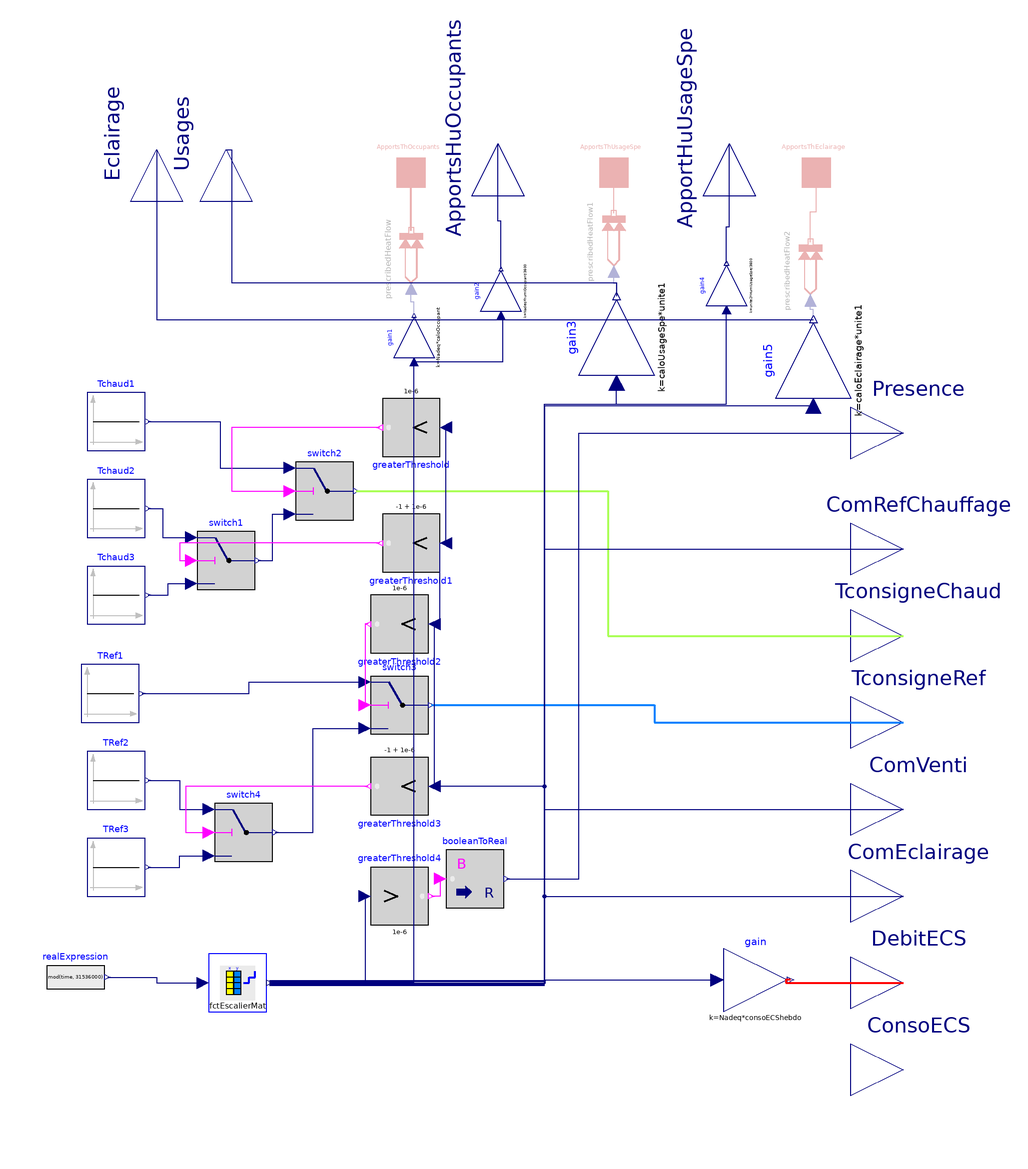

The component connection diagram of the Modelica model below, drawn from its own Placement and Line annotations.

model ScenarioRT
  "Residential scenarios for the french building regulation 2012"

  parameter Modelica.Units.NonSI.Temperature_degC TconsChaud=19
    "Setpoint temperature in heating mode"
    annotation (Dialog(group="Heating and cooling setpoints"));
  parameter Modelica.Units.NonSI.Temperature_degC TconsChaudInf48Red=16
    "Setpoint temperature in heating mode for setback period shorter than 48h"
    annotation (Dialog(group="Heating and cooling setpoints"));
  parameter Modelica.Units.NonSI.Temperature_degC TconsChaudSup48Red=7
    "Setpoint temperature in heating mode for setback period longer than 48h"
    annotation (Dialog(group="Heating and cooling setpoints"));

  parameter Modelica.Units.NonSI.Temperature_degC TconsRef=28
    "Setpoint temperature in cooling mode"
    annotation (Dialog(group="Heating and cooling setpoints"));
  parameter Modelica.Units.NonSI.Temperature_degC TconsRefInf48Red=30
    "Setpoint temperature in cooling mode for setback period shorter than 48h"
    annotation (Dialog(group="Heating and cooling setpoints"));
  parameter Modelica.Units.NonSI.Temperature_degC TconsRefSup48Red=30
    "Setpoint temperature in cooling mode for setback period longer than 48h"
    annotation (Dialog(group="Heating and cooling setpoints"));
parameter Boolean UtilApportThOcc=false
    "Internal heat gains due to human occupancy"                                   annotation(Dialog( group="Optional internal heat loads"),choices(choice=true "YES", choice=false "NO", radioButtons=true));
parameter Boolean UtilApportThUsageSpe=false
    "Internal heat gains for specific uses"                             annotation(Dialog( group="Optional internal heat loads"),choices(choice=true "YES", choice=false "NO", radioButtons=true));
parameter Boolean UtilApportThEclairage=false
    "Internal heat gains due to lighting"                                           annotation(Dialog( group="Optional internal heat loads"),choices(choice=true "YES", choice=false "NO", radioButtons=true));

parameter Real Nadeq=1 "[NADEQ] Number of \"equivalent\" adult" annotation(Dialog(tab="Occupants"));
parameter Real caloOccupant=90
    "[W/NADEQ] Average heat load for an \"equivalent\" adult"
                                                        annotation(Dialog(tab="Occupancy",enable=UtilApportThOcc));
parameter Real humiOccupant=0.055
    "[kg/h/NADEQ] Humidity released by an \"equivalent\" adult"                               annotation(Dialog(tab="Occupancy"));

parameter Real consoECShebdo=0
    "[L/week/NADEQ] Number of liters of water at 40°C consumed per week and per Nadeq. 0 in the RT, for a realistic value use 455 L/week/Nadeq"
                                                                                             annotation(Dialog(tab="Others",group="DHW"));
                                                                                             parameter Real unite1=0
    "ex: Room surface area"                                                                                                     annotation(Dialog(tab="Others",group="Lighting",enable=UtilApportThEclairage or UtilApportThUsageSpe));
parameter Real caloEclairage=2
    "[W/unite1] Heat gains by the lighting per unit (ex. living space)"                                 annotation(Dialog(tab="Others",group="Lighting",enable=UtilApportThEclairage));

parameter Real caloUsageSpe=5.7
    "[W/unite1] Heat gains out of occupancy and lighting, per unit (ex. living space)" annotation(Dialog(tab="Others",group="Specific uses",enable=UtilApportThUsageSpe));

parameter Real unite2=0
    "ex: Considered room surface area or number of showers or beds..."                   annotation(Dialog(tab="Others",group="Specific uses"));
parameter Real HumiUsageSpe=0
    "[kg/h/unite2] Moisture production out of occupancy and lighting, per unit" annotation(Dialog(tab="Others",group="Specific uses"));

parameter BuildSysPro.Utilities.Types.FileNameIn pth=Modelica.Utilities.Files.loadResource("modelica://BuildSysPro/Resources/Donnees/Scenarios/ScenarioRT2012.txt")
    "Chemin d'acces au fichier des scénarios (contient les 2 tables voir Scenarios.StepFunctionMat)";

//Output connectors related to control
Modelica.Blocks.Interfaces.RealOutput Presence "Presence 1 / Absence 0"
  annotation (Placement(transformation(extent={{82,82},{118,118}},
        rotation=0), iconTransformation(extent={{80,-130},{100,-110}})));
Modelica.Blocks.Interfaces.RealOutput ComRefChauffage
    "Control for heating and cooling (1 = active, 0 setback period shorter than 48h, and -1 setback period longer than 48h)"
  annotation (Placement(transformation(extent={{82,42},{118,78}},
        rotation=0), iconTransformation(extent={{-10,-10},{10,10}},
        rotation=0,
        origin={90,80})));

Modelica.Blocks.Interfaces.RealOutput TconsigneChaud
    "Heating setpoint temperature [K]"
  annotation (Placement(transformation(extent={{82,12},{118,48}},
        rotation=0), iconTransformation(extent={{80,30},{100,50}})));
Modelica.Blocks.Interfaces.RealOutput TconsigneRef
    "Cooling setpoint temperature [K]"
  annotation (Placement(transformation(extent={{82,-18},{118,18}},
        rotation=0), iconTransformation(extent={{80,-10},{100,10}})));
Modelica.Blocks.Interfaces.RealOutput ComVenti
    "Ventilation setpoint (1=operation, 0=stop or minimum value)"
  annotation (Placement(transformation(extent={{82,-48},{118,-12}},
        rotation=0), iconTransformation(extent={{80,-50},{100,-30}})));
Modelica.Blocks.Interfaces.RealOutput ComEclairage
    "Lighting setpoint (1=operation, 0= stop or minimum value)"
  annotation (Placement(transformation(extent={{82,-78},{118,-42}},
        rotation=0), iconTransformation(extent={{80,-90},{100,-70}})));

Modelica.Blocks.Interfaces.RealOutput DebitECS
    "Hot water volume flow rate at 40°C [L/h]"
  annotation (Placement(transformation(extent={{82,-108},{118,-72}},
        rotation=0), iconTransformation(extent={{80,150},{100,170}})));
Modelica.Blocks.Interfaces.RealOutput ConsoECS
    "Hot water consumption at 40°C [L]"
  annotation (Placement(transformation(extent={{82,-138},{118,-102}},
        rotation=0), iconTransformation(extent={{80,110},{100,130}})));

// Output connectors associated to various loads
  BuildSysPro.BaseClasses.HeatTransfer.Interfaces.HeatPort_a ApportsThOccupants
 if UtilApportThOcc "Heat gains from occupancy [W]"
    annotation (Placement(transformation(extent={{-80,180},{-60,200}})));

  BuildSysPro.BaseClasses.HeatTransfer.Interfaces.HeatPort_a ApportsThUsageSpe
 if UtilApportThUsageSpe
    "Heat gains from specific uses [W] (out of occupancy and lihghting)"
    annotation (Placement(transformation(extent={{-10,180},{10,200}})));

  BuildSysPro.BaseClasses.HeatTransfer.Interfaces.HeatPort_a ApportsThEclairage
 if UtilApportThEclairage "Heat gains from lighting [W]"
    annotation (Placement(transformation(extent={{60,180},{80,200}})));

Modelica.Blocks.Interfaces.RealOutput ApportsHuOccupants
    "Moisture gains from occupancy [kg steam/s]"
  annotation (Placement(transformation(extent={{-18,-18},{18,18}},
        rotation=90,
        origin={-40,200}),
                     iconTransformation(extent={{-10,-10},{10,10}},
        rotation=90,
        origin={-40,190})));
Modelica.Blocks.Interfaces.RealOutput ApportHuUsageSpe
    "Moisture gains from specific uses [kg steam/s] (out of occupancy and lighting)"
  annotation (Placement(transformation(extent={{-18,-18},{18,18}},
        rotation=90,
        origin={40,200}),
                     iconTransformation(extent={{-10,-10},{10,10}},
        rotation=90,
        origin={40,190})));

//Data table
// Inner components
protected
  BuildSysPro.BaseClasses.HeatTransfer.Sources.PrescribedHeatFlow prescribedHeatFlow
 if UtilApportThOcc annotation (Placement(transformation(
        extent={{-10,-10},{10,10}},
        rotation=90,
        origin={-70,160})));
  BuildSysPro.BaseClasses.HeatTransfer.Sources.PrescribedHeatFlow prescribedHeatFlow1
 if UtilApportThUsageSpe annotation (Placement(transformation(
        extent={{-10,-10},{10,10}},
        rotation=90,
        origin={0,166})));
  BuildSysPro.BaseClasses.HeatTransfer.Sources.PrescribedHeatFlow prescribedHeatFlow2
 if UtilApportThEclairage annotation (Placement(transformation(
        extent={{-10,-10},{10,10}},
        rotation=90,
        origin={68,156})));
  Modelica.Blocks.Sources.Constant Tchaud1(k=
        Modelica.Units.Conversions.from_degC(TconsChaud)) annotation (Placement(
        transformation(
        extent={{-10,-10},{10,10}},
        rotation=0,
        origin={-172,104})));
  Modelica.Blocks.Sources.Constant Tchaud3(k=
        Modelica.Units.Conversions.from_degC(TconsChaudSup48Red)) annotation (
      Placement(transformation(
        extent={{-10,-10},{10,10}},
        rotation=0,
        origin={-172,44})));
  Modelica.Blocks.Sources.Constant Tchaud2(k=
        Modelica.Units.Conversions.from_degC(TconsChaudInf48Red)) annotation (
      Placement(transformation(
        extent={{-10,-10},{10,10}},
        rotation=0,
        origin={-172,74})));
  Modelica.Blocks.Logical.Switch switch1
    annotation (Placement(transformation(extent={{-144,46},{-124,66}})));
  Modelica.Blocks.Logical.Switch switch2
    annotation (Placement(transformation(extent={{-110,70},{-90,90}})));
  Modelica.Blocks.Sources.Constant TRef1(k=Modelica.Units.Conversions.from_degC(
        TconsRef)) annotation (Placement(transformation(
        extent={{-10,-10},{10,10}},
        rotation=0,
        origin={-174,10})));
  Modelica.Blocks.Sources.Constant TRef2(k=Modelica.Units.Conversions.from_degC(
        TconsRefInf48Red)) annotation (Placement(transformation(
        extent={{-10,-10},{10,10}},
        rotation=0,
        origin={-172,-20})));
  Modelica.Blocks.Sources.Constant TRef3(k=Modelica.Units.Conversions.from_degC(
        TconsRefSup48Red)) annotation (Placement(transformation(
        extent={{-10,-10},{10,10}},
        rotation=0,
        origin={-172,-50})));
  Modelica.Blocks.Logical.Switch switch3
    annotation (Placement(transformation(extent={{-84,-4},{-64,16}})));
  Modelica.Blocks.Logical.Switch switch4
    annotation (Placement(transformation(extent={{-138,-48},{-118,-28}})));
  Modelica.Blocks.Logical.GreaterThreshold greaterThreshold(threshold=1e-6)
    annotation (Placement(transformation(
        extent={{-10,-10},{10,10}},
        rotation=180,
        origin={-70,102})));
  Modelica.Blocks.Logical.GreaterThreshold greaterThreshold1(threshold=-1 +
        1e-6)
    annotation (Placement(transformation(
        extent={{-10,-10},{10,10}},
        rotation=180,
        origin={-70,62})));
  Modelica.Blocks.Logical.GreaterThreshold greaterThreshold2(threshold=1e-6)
    annotation (Placement(transformation(
        extent={{-10,-10},{10,10}},
        rotation=180,
        origin={-74,34})));
  Modelica.Blocks.Logical.GreaterThreshold greaterThreshold3(threshold=-1 +
        1e-6)
    annotation (Placement(transformation(
        extent={{-10,-10},{10,10}},
        rotation=180,
        origin={-74,-22})));
  Modelica.Blocks.Math.Gain gain(k=Nadeq*consoECShebdo)
    annotation (Placement(transformation(extent={{38,-100},{60,-78}})));
  Modelica.Blocks.Math.Gain gain1(k=Nadeq*caloOccupant) annotation (Placement(
        transformation(
        extent={{-7,-7},{7,7}},
        rotation=90,
        origin={-69,133})));

  Modelica.Blocks.Math.Gain gain2(k=Nadeq*humiOccupant/3600)
                                                        annotation (Placement(
        transformation(
        extent={{-7,-7},{7,7}},
        rotation=90,
        origin={-39,149})));
  Modelica.Blocks.Math.Gain gain3(k=caloUsageSpe*unite1) annotation (Placement(
        transformation(
        extent={{-13,-13},{13,13}},
        rotation=90,
        origin={1,133})));
  Modelica.Blocks.Math.Gain gain4(k=unite2*HumiUsageSpe/3600)
                                                         annotation (Placement(
        transformation(
        extent={{-7,-7},{7,7}},
        rotation=90,
        origin={39,151})));

  Modelica.Blocks.Math.Gain gain5(k=caloEclairage*unite1)
                                                         annotation (Placement(
        transformation(
        extent={{-13,-13},{13,13}},
        rotation=90,
        origin={69,125})));

  Modelica.Blocks.Logical.GreaterThreshold greaterThreshold4(threshold=1e-6)
    annotation (Placement(transformation(
        extent={{-10,-10},{10,10}},
        rotation=0,
        origin={-74,-60})));
  Modelica.Blocks.Math.BooleanToReal booleanToReal
    annotation (Placement(transformation(extent={{-58,-64},{-38,-44}})));

  StepFunctionMat fctEscalierMat(
    tableOnFile1=true,
    tableOnFile2=true,
    tableName1="data1",
    tableName2="data2",
    columns2={2,3,4,5,6,7,8},
    fileName1=pth,
    fileName2=pth)
    annotation (Placement(transformation(extent={{-140,-100},{-120,-80}})));
  Modelica.Blocks.Sources.RealExpression realExpression(y=mod(time, 31536000))
    annotation (Placement(transformation(extent={{-196,-98},{-176,-78}})));

public
Modelica.Blocks.Interfaces.RealOutput Usages
  annotation (Placement(transformation(extent={{-18,-18},{18,18}},
        rotation=90,
        origin={-134,198}),
                     iconTransformation(extent={{-10,-10},{10,10}},
        rotation=90,
        origin={-160,190})));
Modelica.Blocks.Interfaces.RealOutput Eclairage
  annotation (Placement(transformation(extent={{-18,-18},{18,18}},
        rotation=90,
        origin={-158,198}),
                     iconTransformation(extent={{-10,-10},{10,10}},
        rotation=90,
        origin={-126,190})));
equation
  connect(Tchaud2.y, switch1.u1) annotation (Line(
      points={{-161,74},{-156,74},{-156,64},{-146,64}},
      color={0,0,127},
      smooth=Smooth.None));
  connect(Tchaud3.y, switch1.u3) annotation (Line(
      points={{-161,44},{-154,44},{-154,48},{-146,48}},
      color={0,0,127},
      smooth=Smooth.None));
  connect(switch1.y, switch2.u3) annotation (Line(
      points={{-123,56},{-118,56},{-118,72},{-112,72}},
      color={0,0,127},
      smooth=Smooth.None));
  connect(Tchaud1.y, switch2.u1) annotation (Line(
      points={{-161,104},{-136,104},{-136,88},{-112,88}},
      color={0,0,127},
      smooth=Smooth.None));
  connect(switch4.y, switch3.u3) annotation (Line(
      points={{-117,-38},{-104,-38},{-104,-2},{-86,-2}},
      color={0,0,127},
      smooth=Smooth.None));
  connect(TRef3.y, switch4.u3) annotation (Line(
      points={{-161,-50},{-150,-50},{-150,-46},{-140,-46}},
      color={0,0,127},
      smooth=Smooth.None));
  connect(TRef2.y, switch4.u1) annotation (Line(
      points={{-161,-20},{-150,-20},{-150,-30},{-140,-30}},
      color={0,0,127},
      smooth=Smooth.None));
  connect(TRef1.y, switch3.u1) annotation (Line(
      points={{-163,10},{-126,10},{-126,14},{-86,14}},
      color={0,0,127},
      smooth=Smooth.None));
  connect(greaterThreshold.y, switch2.u2) annotation (Line(
      points={{-81,102},{-132,102},{-132,80},{-112,80}},
      color={255,0,255},
      smooth=Smooth.None));
  connect(greaterThreshold1.y, switch1.u2) annotation (Line(
      points={{-81,62},{-150,62},{-150,56},{-146,56}},
      color={255,0,255},
      smooth=Smooth.None));
  connect(greaterThreshold3.y, switch4.u2) annotation (Line(
      points={{-85,-22},{-148,-22},{-148,-38},{-140,-38}},
      color={255,0,255},
      smooth=Smooth.None));
  connect(greaterThreshold2.y, switch3.u2) annotation (Line(
      points={{-85,34},{-86,34},{-86,6}},
      color={255,0,255},
      smooth=Smooth.None));
  connect(switch2.y, TconsigneChaud) annotation (Line(
      points={{-89,80},{-2,80},{-2,30},{100,30}},
      color={170,255,85},
      smooth=Smooth.None,
      thickness=0.5));
  connect(switch3.y, TconsigneRef) annotation (Line(
      points={{-63,6},{14,6},{14,0},{100,0}},
      color={0,128,255},
      smooth=Smooth.None,
      thickness=0.5));
  connect(gain.y, DebitECS)   annotation (Line(
      points={{61.1,-89},{59.55,-89},{59.55,-90},{100,-90}},
      color={255,0,0},
      smooth=Smooth.None,
      thickness=0.5));
  connect(gain1.y, prescribedHeatFlow.Q_flow) annotation (Line(
      points={{-69,140.7},{-69,145.35},{-70,145.35},{-70,150}},
      color={0,0,127},
      smooth=Smooth.None));
  connect(prescribedHeatFlow.port, ApportsThOccupants)
                                                      annotation (Line(
      points={{-70,170},{-70,178.5},{-70,178.5},{-70,190}},
      color={191,0,0},
      thickness=0.5,
      smooth=Smooth.None));

  connect(gain2.y,ApportsHuOccupants)  annotation (Line(
      points={{-39,156.7},{-39,173.35},{-40,173.35},{-40,200}},
      color={0,0,127},
      smooth=Smooth.None));
  connect(gain2.u, gain1.u) annotation (Line(
      points={{-39,140.6},{-38.5,140.6},{-38.5,124.6},{-69,124.6}},
      color={0,0,127},
      smooth=Smooth.None));
  connect(greaterThreshold3.u, greaterThreshold2.u) annotation (Line(
      points={{-62,-22},{-62,34}},
      color={0,0,127},
      smooth=Smooth.None));
  connect(greaterThreshold2.u, greaterThreshold1.u) annotation (Line(
      points={{-62,34},{-60,34},{-60,62},{-58,62}},
      color={0,0,127},
      smooth=Smooth.None));
  connect(greaterThreshold1.u, greaterThreshold.u) annotation (Line(
      points={{-58,62},{-58,102}},
      color={0,0,127},
      smooth=Smooth.None));
  connect(prescribedHeatFlow1.port,ApportsThUsageSpe)  annotation (Line(
      points={{6.66134e-16,176},{6.66134e-16,176.5},{0,176.5},{0,190}},
      color={191,0,0},
      smooth=Smooth.None));
  connect(gain4.y,ApportHuUsageSpe)  annotation (Line(
      points={{39,158.7},{39,171.35},{40,171.35},{40,200}},
      color={0,0,127},
      smooth=Smooth.None));
  connect(gain5.y, prescribedHeatFlow2.Q_flow) annotation (Line(
      points={{69,139.3},{69,142.65},{68,142.65},{68,146}},
      color={0,0,127},
      smooth=Smooth.None));

  connect(prescribedHeatFlow2.port, ApportsThEclairage) annotation (Line(
      points={{68,166},{68,176.5},{70,176.5},{70,190}},
      color={191,0,0},
      smooth=Smooth.None));
  connect(booleanToReal.u, greaterThreshold4.y) annotation (Line(
      points={{-60,-54},{-60,-60},{-63,-60}},
      color={255,0,255},
      smooth=Smooth.None));
  connect(booleanToReal.y, Presence)   annotation (Line(
      points={{-37,-54},{-12,-54},{-12,100},{100,100}},
      color={0,0,127},
      smooth=Smooth.None));
  connect(realExpression.y, fctEscalierMat.u) annotation (Line(
      points={{-175,-88},{-158,-88},{-158,-90},{-142,-90}},
      color={0,0,127},
      smooth=Smooth.None));
  connect(greaterThreshold4.u, fctEscalierMat.y[5]) annotation (Line(
      points={{-86,-60},{-86,-89.7143},{-119,-89.7143}},
      color={0,0,127},
      smooth=Smooth.None));
  connect(fctEscalierMat.y[5], gain1.u) annotation (Line(
      points={{-119,-89.7143},{-69,-89.7143},{-69,124.6}},
      color={0,0,127},
      smooth=Smooth.None));
  connect(fctEscalierMat.y[7], gain4.u) annotation (Line(
      points={{-119,-89.1429},{-24,-89.1429},{-24,110},{39,110},{39,142.6}},
      color={0,0,127},
      smooth=Smooth.None));
  connect(fctEscalierMat.y[3], ComEclairage) annotation (Line(
      points={{-119,-90.2857},{-24,-90.2857},{-24,-60},{100,-60}},
      color={0,0,127},
      smooth=Smooth.None));
  connect(fctEscalierMat.y[1], ComRefChauffage) annotation (Line(
      points={{-119,-90.8571},{-24,-90.8571},{-24,60},{100,60}},
      color={0,0,127},
      smooth=Smooth.None));
  connect(fctEscalierMat.y[6], gain3.u) annotation (Line(
      points={{-119,-89.4286},{-24,-89.4286},{-24,110},{1,110},{1,117.4}},
      color={0,0,127},
      smooth=Smooth.None));
  connect(fctEscalierMat.y[2], ComVenti) annotation (Line(
      points={{-119,-90.5714},{-24,-90.5714},{-24,-30},{100,-30}},
      color={0,0,127},
      smooth=Smooth.None));
  connect(fctEscalierMat.y[1], greaterThreshold3.u) annotation (Line(
      points={{-119,-90.8571},{-24,-90.8571},{-24,-22},{-62,-22}},
      color={0,0,127},
      smooth=Smooth.None));
  connect(fctEscalierMat.y[4], gain.u) annotation (Line(
      points={{-119,-90},{-23.6,-90},{-23.6,-89},{35.8,-89}},
      color={0,0,127},
      smooth=Smooth.None));
der(ConsoECS)=DebitECS/3600;
  connect(gain5.u, fctEscalierMat.y[3]) annotation (Line(
      points={{69,109.4},{-24,109.4},{-24,-90.2857},{-119,-90.2857}},
      color={0,0,127},
      smooth=Smooth.None));
  connect(gain3.y, prescribedHeatFlow1.Q_flow) annotation (Line(
      points={{1,147.3},{1,151.65},{-6.66134e-16,151.65},{-6.66134e-16,156}},
      color={0,0,127},
      smooth=Smooth.None));
  connect(Eclairage, gain5.y) annotation (Line(
      points={{-158,198},{-158,139.3},{69,139.3}},
      color={0,0,127},
      smooth=Smooth.None));
  connect(Usages, gain3.y) annotation (Line(
      points={{-134,198},{-132,198},{-132,152},{1,152},{1,147.3}},
      color={0,0,127},
      smooth=Smooth.None));
  annotation (Diagram(coordinateSystem(preserveAspectRatio=false,extent={{-200,
            -120},{100,200}})),     Icon(coordinateSystem(preserveAspectRatio=true,
          extent={{-200,-120},{100,200}}), graphics={
        Text(
          extent={{-184,-30},{76,-84}},
          lineColor={0,0,0},
          textString="French Building 
Regulation 2012"),
        Rectangle(
          extent={{-160,132},{-74,-6}},
          lineColor={0,0,0},
          lineThickness=0.5,
          fillPattern=FillPattern.Solid,
          fillColor={215,215,182}),
        Rectangle(
          extent={{-74,132},{-68,-6}},
          lineColor={0,0,0},
          lineThickness=0.5,
          fillColor={215,211,206},
          fillPattern=FillPattern.Solid),
        Rectangle(
          extent={{-68,132},{18,-6}},
          lineColor={0,0,0},
          lineThickness=0.5,
          fillPattern=FillPattern.Solid,
          fillColor={215,215,182}),
        Text(
          extent={{-66,64},{16,62}},
          lineColor={0,0,0},
          lineThickness=0.5,
          fillColor={215,211,206},
          fillPattern=FillPattern.Solid,
          textString="..........."),
        Text(
          extent={{-160,52},{-78,50}},
          lineColor={0,0,0},
          lineThickness=0.5,
          fillColor={215,211,206},
          fillPattern=FillPattern.Solid,
          textString="..........."),
        Polygon(
          points={{18,12},{12,-2},{16,-6},{18,-6},{18,12}},
          lineColor={0,0,0},
          lineThickness=0.5,
          smooth=Smooth.None,
          fillColor={255,255,255},
          fillPattern=FillPattern.Solid),
        Rectangle(
          extent={{-200,200},{100,-120}},
          lineColor={0,0,0},
          radius=5)}),
    Documentation(info="<html>
<p><i><b>Provisional french building regulation scenarios (RT 2012) 9th version [CSTB]</b></i></p>
<p><u><b>Hypothesis and equations</b></u></p>
<p>Hourly scenarios on a full year of the RT2012. The following scenarios are included in this model:</p>
<ul>
<li>occupant (heat inputs, vapors and presence 0/1)</li>
<li>specific uses of electricity (thermal and vapor inputs)</li>
<li>domestic hot water needs (debit and consumption)</li>
<li>lighting</li>
<li>ventilation</li>
<li>heating and cooling</li>
</ul>
<p>The data being discrete and with an hourly time step, the interpolation is performed by a step function (see the block <a href=\"BuildSysPro.BoundaryConditions.Scenarios.StepFunctionMat\"><code>BuildSysPro.BoundaryConditions.Scenarios.StepFunctionMat</code></a>).</p>
<p>The model uses simulation time <i>modulo</i> 1 year (31536000s = 3600 * 8760). Therefore if the simulation is run several years, the scenario is repeated.</p>
<p><u><b>Bibliography</b></u></p>
<p>Version 9 of the 2012 French Building Regulation scenarios.</p>
<p><u><b>Instructions for use</b></u></p>
<p>This model reads a data file, containing the two tables below.</p>
<p>Table 1 :</p>
<p><table cellspacing=\"2\" cellpadding=\"0\" border=\"1\"><tr>
<td><p>Time [s]</p></td>
<td><p>Hours</p></td>
</tr>
</table></p>
<p>Table 2 :</p>
<p><table cellspacing=\"2\" cellpadding=\"0\" border=\"1\"><tr>
<td><p>Hours</p></td>
<td><p>Control for heating and cooling</p><p>1 = active</p><p>0 = setback period shorter than 48h</p><p>-1 = setback period longer than 48</p></td>
<td><p>Ventilation setpoint</p><p>1 = operation</p><p>0 = stop or minimum value</p></td>
<td><p>Lighting setpoint</p><p>1 = operation</p><p>0 = stop or minimum value</p></td>
<td><p>Hot water consumption [&#37;]</p><p>Part of hot water consumed each hour</p><p>Reference period (100&#37;) is a week</p><p>Reference volume set by <code>consoECShebdo</code></p></td>
<td><p>Occupancy rate</p><p>1 = presence</p><p>0 = absence</p><p>Possible modulation between 0 and 1 (ex : sleeping period)</p></td>
<td><p>Internal gains by specific uses</p><p>1 = presence</p><p>0 = absence</p><p>Possible modulation between 0 and 1</p></td>
<td><p>Water vapour generation out of occupancy and lighting</p><p>1 = presence</p><p>0 = absence</p><p>Possible modulation between 0 and 1</p></td>
</tr>
</table></p>
<p>Scenarios describing the occupancy and specific uses provide &quot;physical&quot; information (superior ports of the model). The heat loads can be directly connected to an air node, and vapors inputs are in [kg steam/sec]. These are expressed through a RealOutput connector (causal modelling) and will then be adapted to the connectors selected for the multi-physics modelling.</p>
<p>The use of thermal ports is conditioned by the Booleans (<code>UtilApportThOcc, UtilApportThUsageSpe, UtilApportThEclairage</code>). In situations where these ports are not used but the Booleans are set to TRUE, the following error occurs:</p>
<p><i><span style=\"color: #ff0000;\">Error: Singular inconsistent scalar system for scenarioRT.ApportsThOccupants.T = (scenarioRT.prescribedHeatFlow.Q_flow*(1-scenarioRT.prescribedHeatFlow.alpha*scenarioRT.prescribedHeatFlow.T_ref))/( -scenarioRT.prescribedHeatFlow.Q_flow*scenarioRT.prescribedHeatFlow.alpha) = .../-0</span></i></p>
<p>To fix the problem change the value of concerned booleans.</p>
<p>Right ports of the model correspond to &quot;controls&quot;. They can be connected to models such as ventilation, hot water, lighting, heating and cooling or comfort analysis.</p>
<p><u><span style=\"color: #ff0000;\">Note:</span></u> In the RT2012 regulation, the environmental data are given in solar time whereas the data related to occupancy are in local time.
To account for this time difference (switch between winter and summer time), the user should choose a specific scenario file (for example <code>ScenarioRT2012_timechange</code>)</p>
<p><u><b>Known limits / Use precautions</b></u></p>
<p>None</p>
<p><u><b>Validations</b></u></p>
<p>Validated model but based on RT 2012 provisional scenarios - Gilles Plessis 02/2011 </p>
<p><b>--------------------------------------------------------------<br>
Licensed by EDF under a 3-clause BSD-license<br>
Copyright &copy; EDF 2010 - 2015<br>
BuildSysPro version 3.7.0<br>
Author : Gilles PLESSIS, EDF (2011)<br>
--------------------------------------------------------------</b></p>
</html>",
      revisions="<html>
<p>Gilles Plessis Février 2011: Le modèle devra être mis à jour notamment au niveau des valeurs de:</p>
<ul>
<li><i>consoECS </i>(valeur estimée et non règlementaire),</li>
<li><i>unite1</i>,</li>
<li><i>unite2,</i></li>
<li><i>HumiUsageSpe</i>.</li>
</ul>
<p>Une mise à jour des ports pour apports humides (vapeur d'eau) devra aussi être envisagée.</p>
<p>Gilles Plessis Février2012: </p>
<ul>
<li>Correction d'un bug dû à la non utilisation des ports thermiques. Ils sont désormais optionels.</li>
<li><font style=\"color: #ff0000; \">Les températures sont désormais exprimées enn Kelvin au lieu de degré Celsius, comme pour les blocs météo.</font></li>
<li>Modification du type du paramètre pth de <i>String</i> à <i>Filename</i> permettant l'utilisation d'une fenêtre pour atteindre le fichier de données.</li>
</ul>
<p>Gilles Plessis Juin2012</p>
<ul>
<li>Ajout du connecteur <i>Presence</i> en sortie. C'est un réel (<i>RealOutput</i>) égal à 1 lorsque le bâtiment est occupé et 0 lorsque le bâtiment est vide.</li>
<li>Une partie des composants jugés non utiles aux simulations ont été migrés en internes (protected)</li>
</ul>
<p><br>Gilles Plessis 10/2012 : gain4 divisé par 3600 </p>
<p>Gilles Plessis 11/2012 :</p>
<ul>
<li>l'interpolation est maintenant réalisée par des fonctions en escalier,</li>
<li>le nombre d'adultes équivalents est modifiable y compris lorsque l'on n'utilise pas de les apports thermiques humains,</li>
<li>le scénario peut être utilisé pour une simulation de plusieurs année. Il y a dans ce cas une répétition du scénario,</li>
<li>ajout de sorties pour le débit et la consommation d'ECS. Suppression de l'ancienne sortie BesoinsECS,</li>
<li>le paramètre <i>pth, </i>chemin d'accès au fichier de scénario, est conservé. Cependant le fichier de scénario doit contenir les 2 tables <i>data1 </i>et <i>data2.</i><b> Dans le cas de scénarios personnels mettre à jour les scénarios pour le respect de ces consignes</b>. Voir aussi l'utilisation du bloc Utilitaires.Scenario.FctEscalierMat,</li>
<li>modification du nom du paramètre consoECS en consoECShebdo.</li>
</ul>
<p><br>Sila Filfli 04/2013 :</p>
<ul>
<li>Ajout des ports pour les apports (usages spécifiques, éclairage, ...)</li>
</ul>
<p>Gilles Plessis 05/2013 : Modification de la valeur par défaut de la consommation hebdomadaire d'ECS de 50 L à 0L correspondant à la valeur RT. Pour information, la valeur de 455L/semaine/personne est recommandée.</p>
<p>Gilles Plessis 09/2015 : Utilisation de la fonction <code>Modelica.Utilities.Files.loadResource</code> pour le chargement de fichiers, pour une meilleure compatibilité avec le standard Modelica.</p>
<p>Benoît Charrier 01/2016 : Passage des valeurs de seuil des blocs <code>GreaterThreshold</code> à <code>x+1e-6</code> pour contourner le mauvais comportement sous OpenModelica de ce type de bloc.</p>
</html>"));
end ScenarioRT;